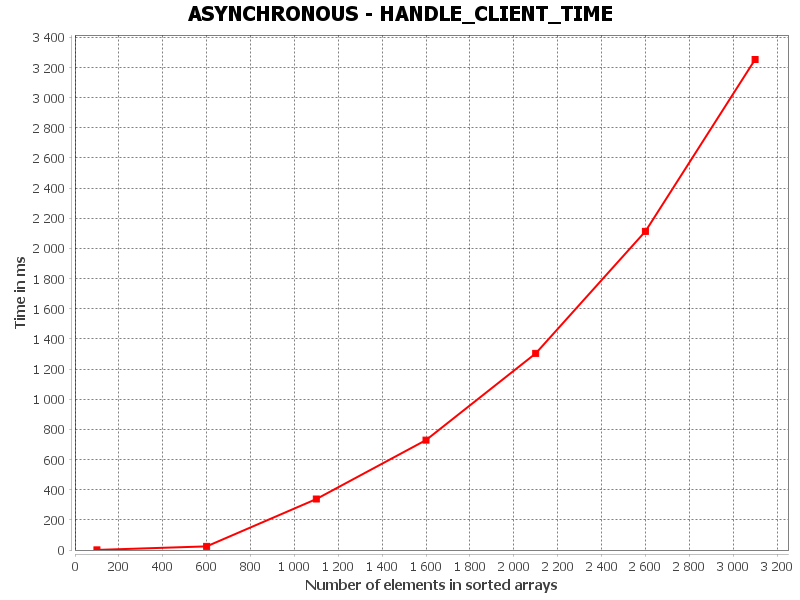

The file beside this chart, header and first rows:
HANDLE_CLIENT_TIME, Number of elements in sorted arrays, Time in ms
0, 100.0, 0.5034
1, 600.0, 24.03
2, 1100, 337.9
3, 1600, 729
4, 2100, 1304
5, 2600, 2113
6, 3100, 3253
